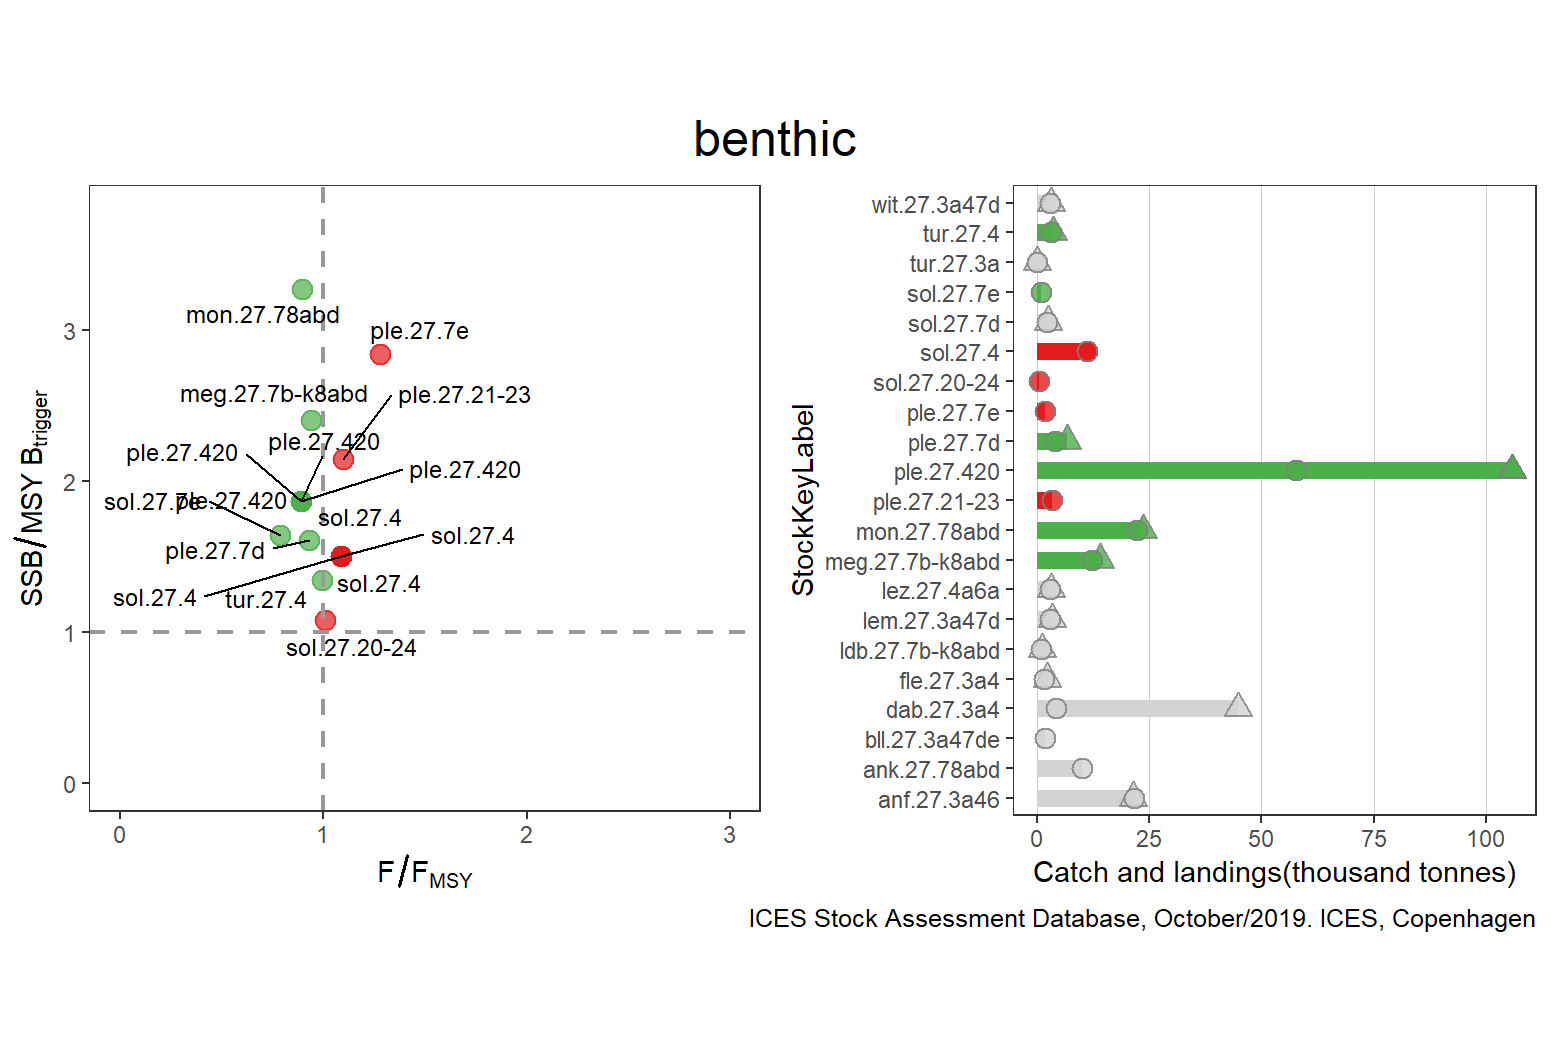

Values plotted in this chart, from the file beside it:
StockKeyLabel, FisheriesGuild, F_FMSY, catches, landings, discards, FMSY, F, AssessmentYear, Year, SSB_MSYBtrigger, SSB, MSYBtrigger, Status, total
anf.27.3a46, benthic, NA, 21350, 21572, 326, NA, 0.925, 2019, 2019, NA, 59, NA, GREY, 105787
ank.27.78abd, benthic, 0.729, NA, 10174, 1109, 1, 0.729, NA, NA, NA, NA, NA, GREY, 105787
bll.27.3a47de, benthic, NA, NA, 1933, 344, NA, NA, NA, NA, NA, NA, NA, GREY, 105787
dab.27.3a4, benthic, NA, 44792, 4233, 40545, NA, 1.145, 2019, 2019, NA, NA, NA, GREY, 105787
fle.27.3a4, benthic, NA, 2245, 1587, 657, NA, NA, 2019, 2019, NA, 0.65, NA, GREY, 105787
ldb.27.7b-k8abd, benthic, NA, 1278, 913, 365, NA, NA, NA, NA, NA, NA, NA, GREY, 105787
lem.27.3a47d, benthic, NA, 3377, 3014, 332, NA, 0.193, NA, NA, NA, NA, NA, GREY, 105787
lez.27.4a6a, benthic, 0.402, 3258, 3003, 255, 1, 0.402, NA, NA, NA, NA, NA, GREY, 105787
meg.27.7b-k8abd, benthic, 0.9372, 14133, 12279, 1855, 0.191, 0.179, 2019, 2019, 2.402, 100393, 41800, GREEN, 105787
mon.27.78abd, benthic, 0.8929, 23768, 22371, 1396, 0.28, 0.25, 2019, 2019, 3.27, 72848, 22278, GREEN, 105787
ple.27.21-23, benthic, 1.097, NA, 3459, 1387, 0.37, 0.406, 2019, 2019, 2.145, 11907, 5550, RED, 105787
ple.27.420, benthic, 0.8905, 105787, 57800, 47877, 0.21, 0.187, 2019, 2019, 1.864, 1052266, 564599, GREEN, 105787
ple.27.420, benthic, 0.8905, 105787, 57800, 47877, 0.21, 0.187, 2019, 2019, 1.864, 1052266, 564599, GREEN, 105787
ple.27.420, benthic, 0.8905, 105787, 57800, 47877, 0.21, 0.187, 2019, 2019, 1.864, 1052266, 564599, GREEN, 105787
ple.27.420, benthic, 0.8905, 105787, 57800, 47877, 0.21, 0.187, 2019, 2019, 1.864, 1052266, 564599, GREEN, 105787
ple.27.7d, benthic, 0.932, 6826, 3980, 2846, 0.25, 0.233, 2019, 2019, 1.606, 41483, 25826, GREEN, 105787
ple.27.7e, benthic, 1.28, NA, 1880, 623.8, 0.479, 0.613, 2019, 2019, 2.84, 1.875, 0.6601, RED, 105787
sol.27.20-24, benthic, 1.009, NA, 434, NA, 0.23, 0.232, 2019, 2019, 1.078, 2802, 2600, RED, 105787
sol.27.4, benthic, 1.085, NA, 11199, 999, 0.2, 0.217, 2019, 2019, 1.502, 55591, 37000, RED, 105787
sol.27.4, benthic, 1.085, NA, 11199, 999, 0.2, 0.217, 2019, 2019, 1.502, 55591, 37000, RED, 105787
sol.27.4, benthic, 1.085, NA, 11199, 999, 0.2, 0.217, 2019, 2019, 1.502, 55591, 37000, RED, 105787
sol.27.4, benthic, 1.085, NA, 11199, 999, 0.2, 0.217, 2019, 2019, 1.502, 55591, 37000, RED, 105787
sol.27.7d, benthic, 0.784, 2625, 2314, 311, 0.5536, 0.434, NA, NA, NA, NA, NA, GREY, 105787
sol.27.7e, benthic, 0.7862, NA, 1075, 3, 0.29, 0.228, 2019, 2019, 1.64, 4756, 2900, GREEN, 105787
tur.27.3a, benthic, NA, 174, 153, 21, NA, NA, 2019, 2019, NA, 0.33, NA, GREY, 105787
tur.27.4, benthic, 0.9944, 3626, 3140, 486, 0.36, 0.358, 2019, 2019, 1.342, 8523, 6353, GREEN, 105787
wit.27.3a47d, benthic, 1.539, 3209, 3010, 199, 0.154, 0.237, 2019, 2019, NA, NA, 4745, GREY, 105787
